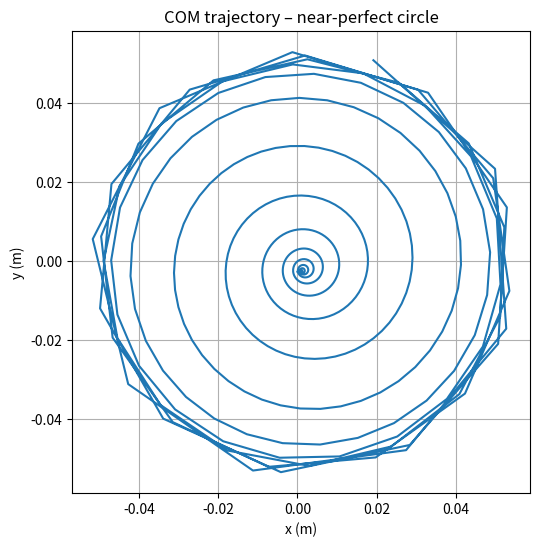
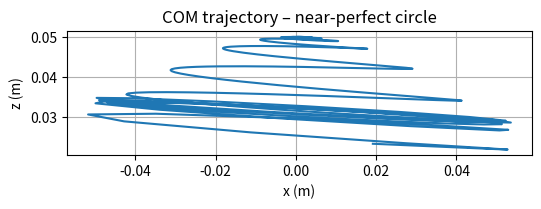

Write Python code to recreate these figures, in order.
import numpy as np
import math
import matplotlib.pyplot as plt

# Quaternion utilities
def quat_mult(a, b):
    w0,x0,y0,z0 = a
    w1,x1,y1,z1 = b
    return np.array([
        w0*w1 - x0*x1 - y0*y1 - z0*z1,
        w0*x1 + x0*w1 + y0*z1 - z0*y1,
        w0*y1 - x0*z1 + y0*w1 + z0*x1,
        w0*z1 + x0*y1 - y0*x1 + z0*w1
    ])

def quat_conj(a):
    return np.array([a[0], -a[1], -a[2], -a[3]])

def quat_rotate(q, v):
    v_q = np.hstack(([0.0], v))
    return quat_mult(quat_mult(q, v_q), quat_conj(q))[1:]

def quat_to_matrix(q):
    w,x,y,z = q
    return np.array([
        [1-2*(y*y+z*z),   2*(x*y - z*w), 2*(x*z + y*w)],
        [2*(x*y + z*w), 1-2*(x*x+z*z),   2*(y*z - x*w)],
        [2*(x*z - y*w),   2*(y*z + x*w), 1-2*(x*x+y*y)]
    ])

def skew(v):
    return np.array([[0, -v[2], v[1]], [v[2], 0, -v[0]], [-v[1], v[0], 0]])

def norm_q(q):
    return q/np.linalg.norm(q)

def compute_J(R, s_local):
    """
    J = [E3  -[R s_local]_×], shape (3,6)
    """
    Rs = R.dot(s_local)
    J_r = np.eye(3)
    J_w = -skew(Rs)
    # concatenate (3×3) and (3×3) laterally (3×6)
    return np.hstack([J_r, J_w])

def compute_J_dot(omega, R, s_local):
    """
    J_dot = [0  -[ω×(R s_local)]_×], shape (3,6)
    """
    Rs = R @ s_local
    omega_cross_Rs = np.cross(omega, Rs)
    J_r_dot = np.zeros((3,3))
    J_w_dot = -skew(omega_cross_Rs)
    return np.hstack([J_r_dot, J_w_dot])


# === Simulation Parameters ===
dt = 0.001          # Time step [s]
steps = 500        # Number of simulation steps
g = 9.81           # Gravity [m/s^2]

# === Toy Top Geometry & Inertia ===
m = 0.1            # mass [kg]
height = 0.10      # full height [m]
r_cm_to_tip = height / 2  # COM-to-tip distance

# Local position vector from COM to pivot (body frame)
s_local = np.array([0.0, 0.0, -r_cm_to_tip])

# Body-frame inertia tensor (cone approximation)
I_body = np.diag([5e-5, 5e-5, 1e-4])     # Izz = 2 Ixx

# === Initial State ===
# Initial quaternion (3° tilt about x)
tilt_rad = np.radians(3.0)
q = norm_q(np.array([np.cos(tilt_rad/2), np.sin(tilt_rad/2), 0.0, 0.0]))  # [w, x, y, z]

spin_rpm    = 2500.0
omega_z_body = 2*math.pi*spin_rpm/60
R = quat_to_matrix(q)

# === calculate good initial velocity for simulation
d      = np.linalg.norm(R @ s_local)        # ‖rW‖
Izz    = I_body[2, 2]
precession_rate = m*9.81*d / (Izz*omega_z_body) # precession rate   Ω = mgd/(Iω)

kW     = np.array([0, 0, 1])           # +z (up)
eW     = R[:, 2]                       # body-z in world
omega_world = precession_rate*kW + omega_z_body*eW
omega_body  = R.T @ omega_world        # store body-frame

v_lin_world = np.cross(omega_world, R @ s_local)
x = - R @ s_local                      # initial COM position


# === semi-implicit Euler forward dynamics loop ===
xs, ys, zs = [], [], []

for _ in range(800):
    R = quat_to_matrix(q)
    omega_world = R @ omega_body

    # compute mass matrix
    I_world = R @ I_body @ R.T
    M = np.block([
        [m * np.eye(3),            np.zeros((3,3))],
        [np.zeros((3,3)),          I_world        ]
    ])  # shape (6,6)

    # compute jacobian
    J = compute_J(R, s_local)  # shape (3,6)

    A = np.block([[M, -J.T],
                  [J, np.zeros((3,3))]])

    Fext= np.hstack([np.array([0.0, 0.0, -m * g]), np.zeros(3)])

    C = np.hstack([np.zeros(3), np.cross(omega_world, I_world @ omega_world)])

    J_dot = compute_J_dot(omega_world, R, s_local)

    Cpos   = x + R @ s_local
    beta, gamma = 50.0, 60.0           # Baumgarte gains
    rhsAcc = (- J_dot @ np.hstack([v_lin_world, omega_world])
              - 2*beta * J @ np.hstack([v_lin_world, omega_world])
              - gamma * gamma * Cpos)
    
    rhs = np.hstack([Fext - C, rhsAcc])

    sol = np.linalg.solve(A, rhs)
    accel_lin_world, accel_rot_world = sol[:3], sol[3:6]

    # semi-implicit integrate
    v_lin_world  += dt * accel_lin_world;
    x  += dt * v_lin_world

    # quaternion update (dq ⊗ q)  –– dq is world-frame
    omega_body += dt * (R.T @ accel_rot_world)
    omega_world_new = R @ omega_body
    n = np.linalg.norm(omega_world_new)
    dq = (np.array([1,0,0,0])
          if n < 1e-10 else
          np.hstack([math.cos(0.5*n*dt),
                     math.sin(0.5*n*dt)*omega_world_new/n]))
    q = norm_q(quat_mult(dq, q))

    xs.append(x[0]);  ys.append(x[1]);  zs.append(x[2])


# plot the result - Trajectory of the COM
plt.figure(figsize=(6,6))
plt.plot(xs, ys)
plt.title('COM trajectory – near-perfect circle')
plt.xlabel('x (m)'); plt.ylabel('y (m)')
plt.gca().set_aspect('equal', 'box'); plt.grid(True)
plt.show()

plt.figure(figsize=(6,6))
plt.plot(xs, zs)
plt.title('COM trajectory – near-perfect circle')
plt.xlabel('x (m)'); plt.ylabel('z (m)')
plt.gca().set_aspect('equal', 'box'); plt.grid(True)
plt.show()